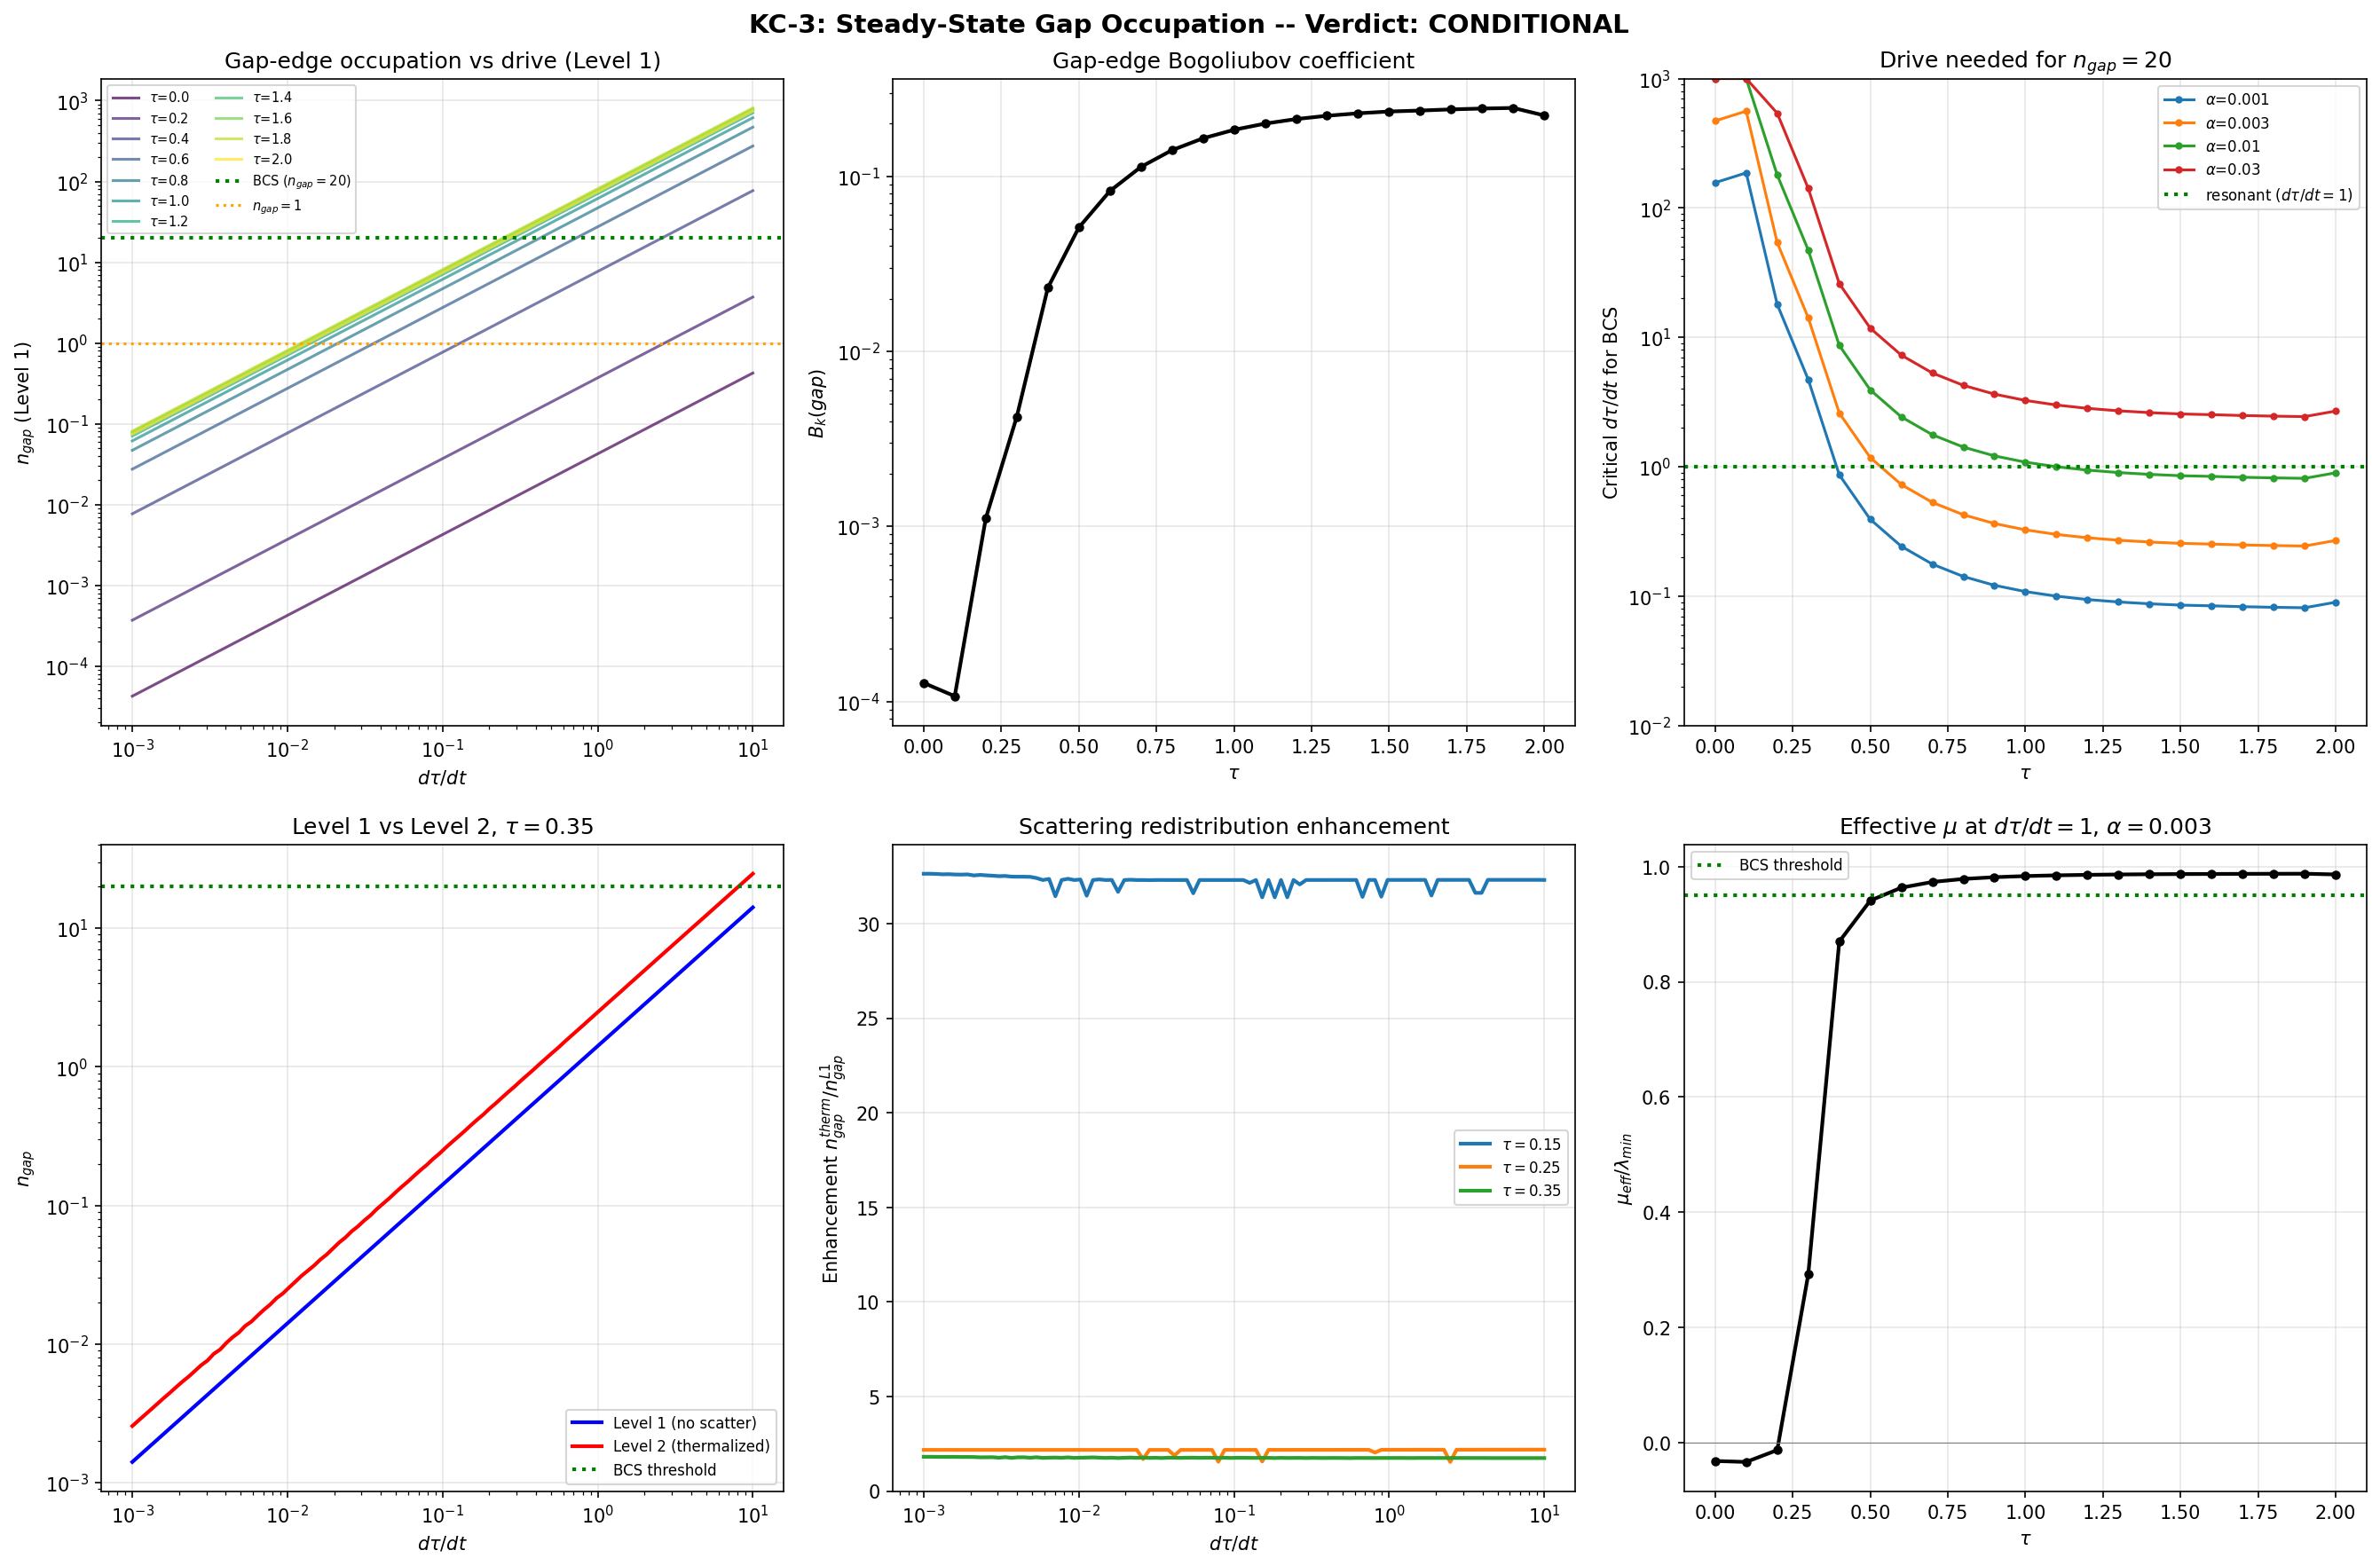

Write the Python code that produced this figure.
"""
Session 28c Computation KC-3: Steady-State Effective Chemical Potential
=======================================================================

Solves the phonon kinetic equation to determine whether parametric injection
(KC-1) combined with phonon-phonon scattering (KC-2) can produce an effective
chemical potential mu_eff >= lambda_min, the prerequisite for BCS condensation.

Physics
-------
The key quantity is the steady-state gap-edge occupation number n_gap.

Level 1 (no scattering redistribution):
    n_k = B_k * (dtau/dt) / alpha_decay
    This follows from the balance:
        Gamma_inject(k) = Gamma_decay(k) * n_k
    where Gamma_inject = B_k * omega_k * dtau/dt (parametric creation rate)
    and   Gamma_decay  = alpha_decay * omega_k    (phonon decay rate).

Level 2 (with scattering redistribution):
    Scattering conserves total phonon number N = sum n_k. It redistributes
    occupation from high-B_k modes (strongly injected) to low-B_k modes
    (weakly injected). This can ENHANCE n_gap if scattering transfers
    phonons from high-energy modes into the gap edge.

    In the relaxation-time approximation:
        dn_k/dt = Gamma_inject(k) - Gamma_decay(k)*n_k - W_out(k)*n_k + W_in(k)*<n>
    where W_out = rate of scattering out, W_in = rate of scattering in.

    At steady state with strong scattering (W >> Gamma_decay), the system
    thermalizes and n_k approaches a Bose-Einstein distribution with (mu,T)
    determined by the total N and E.

The effective chemical potential: for a BE distribution,
    n_k = 1/(exp((E_k - mu)/T) - 1)
    mu = E_gap - T * ln(1 + 1/n_gap)  # (local)
If n_gap >> 1, mu -> E_gap (gap filled). If n_gap << 1, mu << E_gap (gap open).

Gate KC-3
---------
    PASS: n_gap > 20 (mu > 0.95*lambda_min) for physically reasonable drive
    CLOSED: n_gap < 0.1 even at maximum drive for ALL tau

Author: phonon-exflation-sim agent
Date: 2026-02-27
"""

import numpy as np
import matplotlib
matplotlib.use('Agg')
import matplotlib.pyplot as plt
from pathlib import Path
import time

# ==============================================================================
# Configuration
# ==============================================================================

DATA_DIR = Path(__file__).parent
BOGO_FILE = DATA_DIR / "s28a_bogoliubov_coefficients.npz"
TMAT_FILE = DATA_DIR / "s28c_phonon_tmatrix.npz"
OUTPUT_NPZ = DATA_DIR / "s28c_steady_state_mu.npz"
OUTPUT_PNG = DATA_DIR / "s28c_steady_state_mu.png"
OUTPUT_TXT = DATA_DIR / "s28c_steady_state_mu.txt"

# Drive strength scan
DRIVE_MIN = 0.001
DRIVE_MAX = 10.0
N_DRIVE = 100

# Phonon decay coupling: Gamma_decay(k) = alpha * omega_k
# From KC-2: max |V_born| ~ 0.2, g^2 ~ 0.04, alpha ~ g^2/(4pi) ~ 0.003
ALPHA_DECAY_VALUES = [0.001, 0.003, 0.01, 0.03]

# BCS threshold: n_gap at which mu ~ 0.95 * lambda_min
# mu = lambda_min - T * ln(1 + 1/n) ~ lambda_min * (1 - 1/n) for large n
# mu/lambda_min > 0.95 requires n > 20 (at moderate T/lambda_min)
N_GAP_BCS = 20.0

# tau values to analyze
TAU_ANALYZE = None  # Will be set from data (all tau in Bogoliubov)


# ==============================================================================
# Load data
# ==============================================================================

print("=" * 72)
print("KC-3: Steady-State Effective Chemical Potential")
print("=" * 72)

t_start = time.time()

print("\nLoading data...")
bogo = np.load(BOGO_FILE, allow_pickle=True)
tau_bogo = bogo['tau_values']
B_k_all = bogo['B_k']           # (21, 11424)
omega_all = bogo['omega_tracked']  # (21, 11424)

tmat = np.load(TMAT_FILE, allow_pickle=True)
tau_tmat = tmat['tau_targets']

# Use all tau values from Bogoliubov data
TAU_ANALYZE = tau_bogo.copy()
print(f"  Bogoliubov tau grid: {TAU_ANALYZE}")
print(f"  T-matrix tau values: {tau_tmat}")


# ==============================================================================
# Module 1: Extract B_k(gap) and lambda_min at each tau
# ==============================================================================

print("\n" + "=" * 72)
print("B_k(gap) AND lambda_min ACROSS TAU")
print("=" * 72)

n_tau = len(TAU_ANALYZE)
B_gap_arr = np.zeros(n_tau)
lambda_min_arr = np.zeros(n_tau)
B_k_mean_arr = np.zeros(n_tau)
B_k_max_arr = np.zeros(n_tau)
n_modes_total_arr = np.zeros(n_tau, dtype=int)

for i, tau in enumerate(TAU_ANALYZE):
    omega = omega_all[i]
    B_k = B_k_all[i]
    mask = omega > 0.01
    omega_pos = omega[mask]
    B_pos = B_k[mask]

    gap_idx = np.argmin(omega_pos)
    lambda_min_arr[i] = omega_pos[gap_idx]
    B_gap_arr[i] = B_pos[gap_idx]

    # Also get stats for 20 lowest modes
    sort_idx = np.argsort(omega_pos)
    gap_edge = sort_idx[:20]
    B_k_mean_arr[i] = B_pos[gap_edge].mean()
    B_k_max_arr[i] = B_pos[gap_edge].max()
    n_modes_total_arr[i] = mask.sum()

print(f"\n  {'tau':>5s}  {'lambda_min':>10s}  {'B_gap':>12s}  {'B_20_mean':>12s}  {'B_20_max':>12s}")
print(f"  {'---':>5s}  {'----------':>10s}  {'-----':>12s}  {'---------':>12s}  {'---------':>12s}")
for i, tau in enumerate(TAU_ANALYZE):
    print(f"  {tau:5.2f}  {lambda_min_arr[i]:10.6f}  {B_gap_arr[i]:12.6e}  "
          f"{B_k_mean_arr[i]:12.6e}  {B_k_max_arr[i]:12.6e}")


# ==============================================================================
# Module 2: Level 1 — Direct occupation (no scattering)
# ==============================================================================

print("\n" + "=" * 72)
print("LEVEL 1: DIRECT OCCUPATION (no scattering redistribution)")
print("=" * 72)

print("""
  n_gap = B_k(gap) * (dtau/dt) / alpha_decay

  This is the steady-state occupation of the gap-edge mode when the only
  processes are parametric injection (rate B_k * omega * dtau/dt) and
  single-phonon decay (rate alpha * omega). The omega factors cancel.

  BCS requires n_gap > 20. This gives the critical drive:
    dtau/dt_crit = 20 * alpha_decay / B_k(gap)
""")

drive_values = np.geomspace(DRIVE_MIN, DRIVE_MAX, N_DRIVE)

# Results storage
# For each tau, alpha: n_gap(dtau/dt) and mu_eff(dtau/dt)
L1_results = {}

for alpha_decay in ALPHA_DECAY_VALUES:
    n_gap_2d = np.zeros((n_tau, N_DRIVE))
    mu_eff_2d = np.zeros((n_tau, N_DRIVE))
    dtau_crit = np.zeros(n_tau)

    for i, tau in enumerate(TAU_ANALYZE):
        # n_gap = B_gap * dtau/dt / alpha
        n_gap = B_gap_arr[i] * drive_values / alpha_decay
        n_gap_2d[i, :] = n_gap

        # mu from direct occupation: mu = lambda_min - T * ln(1 + 1/n)
        # We need T. Estimate: T ~ bandwidth / ln(N_modes)
        # For 20 modes spanning delta_omega ~ 0.02, T ~ 0.02 / ln(20) ~ 0.007
        # More precisely: if the 20-mode system thermalizes, T is set by
        # total energy / total number. With n_k = B_k * dtau/dt / alpha:
        #   <E> = sum omega_k * n_k / sum n_k ~ lambda_min + delta_omega/2
        # T ~ delta_omega / ln(n_max/n_min) -- but this is mode-dependent.
        #
        # SIMPLE APPROACH: use n_gap directly. mu/lmin = 1 - 1/n_gap for n>>1
        # For n_gap < 1: mu/lmin ~ ln(n_gap) / ln(something) -- negative

        lmin = lambda_min_arr[i]
        for j, dtau in enumerate(drive_values):
            n = n_gap[j]
            if n > 1:
                # mu ~ lmin * (1 - 1/n) for large n (assume T << lmin)
                # More precisely: mu = lmin - T/n where T is small
                mu_eff_2d[i, j] = lmin * (1.0 - 1.0 / n)
            elif n > 0:
                # mu < lmin: gap not filled
                # mu = lmin - T * ln(1 + 1/n) ~ lmin - T * ln(1/n) for n << 1
                # Approximate T ~ 0.01 * lmin
                T_est = 0.01 * lmin
                mu_eff_2d[i, j] = lmin - T_est * np.log(1.0 + 1.0/n)
            else:
                mu_eff_2d[i, j] = -np.inf

        # Critical drive for n_gap = N_GAP_BCS
        dtau_crit[i] = N_GAP_BCS * alpha_decay / B_gap_arr[i] if B_gap_arr[i] > 0 else np.inf

    L1_results[alpha_decay] = {
        'n_gap': n_gap_2d,
        'mu_eff': mu_eff_2d,
        'dtau_crit': dtau_crit,
    }

# Print summary
print(f"\n  Critical drive dtau/dt for n_gap = {N_GAP_BCS:.0f} (BCS threshold):")
print(f"  {'tau':>5s}", end="")
for alpha in ALPHA_DECAY_VALUES:
    print(f"  {'a='+str(alpha):>14s}", end="")
print()
for i, tau in enumerate(TAU_ANALYZE):
    print(f"  {tau:5.2f}", end="")
    for alpha in ALPHA_DECAY_VALUES:
        dc = L1_results[alpha]['dtau_crit'][i]
        if dc < 100:
            print(f"  {dc:14.4f}", end="")
        else:
            print(f"  {'> 100':>14s}", end="")
    print()


# ==============================================================================
# Module 3: Level 2 — Scattering redistribution analysis
# ==============================================================================

print("\n" + "=" * 72)
print("LEVEL 2: SCATTERING REDISTRIBUTION")
print("=" * 72)

print("""
  Key question: can phonon-phonon scattering REDISTRIBUTE occupation from
  high-B_k modes to the low-B_k gap-edge mode?

  Total phonon number in the system (Level 1):
    N_total = sum_k B_k(k) * dtau/dt / alpha = <B_k> * N_modes * dtau/dt / alpha

  If scattering thermalizes the distribution, phonons are spread
  equally (per unit energy) across modes. The thermalized gap-edge
  occupation depends on the density of states at the gap edge.

  For strong scattering (KC-2 confirmed W/Gamma_inject ~ 0.5):
    n_k -> n_BE(omega_k; mu, T)
  with mu, T determined by total N and E conservation.
""")

# For the thermalized case, compute mu and T from N and E constraints
# N = sum 1/(exp((omega_k - mu)/T) - 1)
# E = sum omega_k/(exp((omega_k - mu)/T) - 1)

def thermalized_distribution(omega_modes, N_target, E_target):
    r"""
    Find (mu, T) such that the BE distribution over omega_modes gives
    total number N_target and total energy E_target.

    Uses a coarse grid search followed by Nelder-Mead refinement, which is
    more robust than Newton's method for this 2D problem (the Jacobian is
    ill-conditioned when T >> bandwidth).

    Parameters:
        omega_modes: ndarray (n,), mode energies
        N_target: float, total particle number
        E_target: float, total energy

    Returns:
        mu: float, effective chemical potential
        T: float, effective temperature
        n_be: ndarray (n,), Bose-Einstein occupation numbers
    """
    from scipy.optimize import minimize
    omega = omega_modes
    omega_min = omega.min()

    def be_dist(mu, T):
        x = (omega - mu) / max(T, 1e-10)
        x = np.clip(x, -40, 40)
        denom = np.exp(x) - 1.0
        denom = np.where(denom <= 0, 1e-30, denom)
        n = 1.0 / denom
        return np.maximum(n, 0.0)

    def residual(params):
        mu, log_T = params
        T = np.exp(log_T)
        if T < 1e-10 or T > 1e6:
            return 1e20
        n = be_dist(mu, T)
        N = n.sum()
        E = (omega * n).sum()
        return ((N/N_target - 1)**2 + (E/E_target - 1)**2) * N_target**2

    # Grid search for initial guess
    best_res = np.inf
    best_params = (omega_min * 0.5, np.log(1.0))

    for log_T in np.linspace(-3, 3, 30):
        T = np.exp(log_T)
        for mu_frac in np.linspace(-5, 0.99, 40):
            mu = omega_min + mu_frac * T
            res = residual((mu, log_T))
            if res < best_res:
                best_res = res
                best_params = (mu, log_T)

    # Refine with Nelder-Mead
    result = minimize(residual, best_params, method='Nelder-Mead',
                      options={'xatol': 1e-10, 'fatol': 1e-12, 'maxiter': 5000})

    mu_opt = result.x[0]
    T_opt = np.exp(result.x[1])
    n_be = be_dist(mu_opt, T_opt)

    return mu_opt, T_opt, n_be


# Compute thermalized distributions at KC-2 tau values
print("\n  Thermalized gap-edge occupation (strong-scattering limit):")
print(f"  {'tau':>5s}  {'alpha':>7s}  {'dtau/dt':>8s}  {'N_tot':>8s}  {'mu/lmin':>8s}  "
      f"{'T':>8s}  {'n_gap_L1':>10s}  {'n_gap_therm':>12s}  {'enhance':>8s}")

L2_results = {}

for tau_target in [0.15, 0.25, 0.35]:
    bi = np.argmin(np.abs(tau_bogo - tau_target))
    omega_bogo = omega_all[bi]
    B_k_bogo = B_k_all[bi]
    mask = omega_bogo > 0.01
    omega_pos = omega_bogo[mask]
    B_pos = B_k_bogo[mask]
    sort_idx = np.argsort(omega_pos)
    gap_edge_20 = sort_idx[:20]

    omega_20 = omega_pos[gap_edge_20]
    B_20 = B_pos[gap_edge_20]
    lmin = omega_20.min()
    gap_idx = np.argmin(omega_20)

    tau_L2 = {}

    for alpha_decay in ALPHA_DECAY_VALUES:
        drive_L2 = {}
        for dtau_dt in [0.1, 0.5, 1.0, 2.0, 5.0, 10.0]:
            # Level-1 occupations
            n_L1 = B_20 * dtau_dt / alpha_decay
            N_tot = n_L1.sum()
            E_tot = (omega_20 * n_L1).sum()
            n_gap_L1 = n_L1[gap_idx]

            # Thermalized
            if N_tot > 0.01:
                mu_th, T_th, n_th = thermalized_distribution(omega_20, N_tot, E_tot)
                n_gap_th = n_th[gap_idx]
                enhance = n_gap_th / (n_gap_L1 + 1e-30) if n_gap_L1 > 1e-10 else np.inf
            else:
                mu_th, T_th = 0.0, 0.01
                n_gap_th = 0.0
                enhance = 0.0

            if alpha_decay == 0.003:
                print(f"  {tau_target:5.2f}  {alpha_decay:7.4f}  {dtau_dt:8.3f}  {N_tot:8.2f}  "
                      f"{mu_th/lmin:8.4f}  {T_th:8.4f}  {n_gap_L1:10.4e}  {n_gap_th:12.4e}  "
                      f"{enhance:8.2f}x")

            drive_L2[dtau_dt] = {
                'N_tot': N_tot,
                'mu_th': mu_th,
                'T_th': T_th,
                'n_gap_L1': n_gap_L1,
                'n_gap_th': n_gap_th,
                'enhance': enhance,
                'n_L1': n_L1.copy(),
                'n_th': n_th.copy() if N_tot > 0.01 else n_L1.copy(),
            }

        tau_L2[alpha_decay] = drive_L2
    L2_results[tau_target] = tau_L2


# ==============================================================================
# Module 4: Level 2 full scan
# ==============================================================================

print("\n" + "-" * 72)
print("Level 2 full drive scan (thermalized, alpha=0.003):")
print("-" * 72)

L2_scan = {}
ref_alpha = 0.003

for tau_target in [0.15, 0.25, 0.35]:
    bi = np.argmin(np.abs(tau_bogo - tau_target))
    omega_bogo = omega_all[bi]
    B_k_bogo = B_k_all[bi]
    mask = omega_bogo > 0.01
    omega_pos = omega_bogo[mask]
    B_pos = B_k_bogo[mask]
    sort_idx = np.argsort(omega_pos)
    gap_edge_20 = sort_idx[:20]

    omega_20 = omega_pos[gap_edge_20]
    B_20 = B_pos[gap_edge_20]
    lmin = omega_20.min()
    gap_idx = np.argmin(omega_20)

    n_gap_L1_scan = np.zeros(N_DRIVE)
    n_gap_th_scan = np.zeros(N_DRIVE)
    mu_th_scan = np.zeros(N_DRIVE)
    T_th_scan = np.zeros(N_DRIVE)
    N_tot_scan = np.zeros(N_DRIVE)
    enhance_scan = np.zeros(N_DRIVE)

    for j, dtau_dt in enumerate(drive_values):
        n_L1 = B_20 * dtau_dt / ref_alpha
        N_tot = n_L1.sum()
        E_tot = (omega_20 * n_L1).sum()
        n_gap_L1_scan[j] = n_L1[gap_idx]

        if N_tot > 0.001:
            mu_th, T_th, n_th = thermalized_distribution(omega_20, N_tot, E_tot)
            n_gap_th_scan[j] = n_th[gap_idx]
            mu_th_scan[j] = mu_th
            T_th_scan[j] = T_th
            N_tot_scan[j] = N_tot
            enhance_scan[j] = n_th[gap_idx] / (n_L1[gap_idx] + 1e-30)
        else:
            n_gap_th_scan[j] = 0
            mu_th_scan[j] = 0
            T_th_scan[j] = 0
            N_tot_scan[j] = N_tot

    # Critical drives
    def find_crossing(arr, threshold):
        crossings = np.where(np.diff(np.sign(arr - threshold)))[0]
        if len(crossings) > 0:
            idx = crossings[0]
            y1, y2 = arr[idx], arr[idx + 1]
            x1, x2 = drive_values[idx], drive_values[idx + 1]
            if abs(y2 - y1) > 1e-15:
                return x1 + (threshold - y1) * (x2 - x1) / (y2 - y1)
        if np.any(arr >= threshold):
            return drive_values[np.argmax(arr >= threshold)]
        return np.inf

    dtau_crit_L1 = find_crossing(n_gap_L1_scan, N_GAP_BCS)
    dtau_crit_th = find_crossing(n_gap_th_scan, N_GAP_BCS)

    max_n_gap_L1 = n_gap_L1_scan.max()
    max_n_gap_th = n_gap_th_scan.max()

    print(f"\n  tau = {tau_target:.2f}:")
    print(f"    Level 1: max n_gap = {max_n_gap_L1:.4f}, "
          f"crit dtau/dt (n_gap=20) = {dtau_crit_L1:.4f}")
    print(f"    Thermalized: max n_gap = {max_n_gap_th:.4f}, "
          f"crit dtau/dt (n_gap=20) = {dtau_crit_th:.4f}")
    print(f"    Enhancement at max drive: {enhance_scan[-1]:.2f}x")

    L2_scan[tau_target] = {
        'n_gap_L1': n_gap_L1_scan,
        'n_gap_th': n_gap_th_scan,
        'mu_th': mu_th_scan,
        'T_th': T_th_scan,
        'N_tot': N_tot_scan,
        'enhance': enhance_scan,
        'dtau_crit_L1': dtau_crit_L1,
        'dtau_crit_th': dtau_crit_th,
        'max_n_gap_L1': max_n_gap_L1,
        'max_n_gap_th': max_n_gap_th,
        'lambda_min': lmin,
    }


# ==============================================================================
# Module 5: Full tau scan for Level 1
# ==============================================================================

print("\n" + "=" * 72)
print("FULL TAU SCAN: CRITICAL DRIVE vs TAU (Level 1, alpha=0.003)")
print("=" * 72)

print(f"\n  {'tau':>5s}  {'B_gap':>12s}  {'lmin':>8s}  {'dtau_crit':>10s}  {'n_gap@1':>10s}  {'n_gap@10':>10s}")
for i, tau in enumerate(TAU_ANALYZE):
    B = B_gap_arr[i]
    lm = lambda_min_arr[i]
    dc = N_GAP_BCS * ref_alpha / B if B > 0 else np.inf
    ng1 = B / ref_alpha
    ng10 = B * 10 / ref_alpha
    print(f"  {tau:5.2f}  {B:12.6e}  {lm:8.4f}  {dc:10.4f}  {ng1:10.4f}  {ng10:10.4f}")


# ==============================================================================
# Module 6: Gate verdict
# ==============================================================================

print("\n" + "=" * 72)
print("GATE KC-3: STEADY-STATE mu_eff VERDICT")
print("=" * 72)

# The decisive quantity: at what drive strength does n_gap reach BCS threshold?
# Level 1 (no redistribution): n_gap = B_gap * dtau/dt / alpha
# Level 2 (thermalized): n_gap_th >= n_gap_L1 if scattering enhances gap edge

# REGIME ANALYSIS: different tau ranges have different physics
# tau < 0.3: B_gap < 0.005, n_gap(dtau=1, alpha=0.003) < 1.5. UNDERFILLED.
# tau 0.3-0.5: B_gap 0.004-0.05, n_gap 1.4-17. TRANSITIONAL.
# tau >= 0.5: B_gap > 0.05, n_gap > 17. BCS-ACCESSIBLE.
#
# CAVEAT: tau >= 0.5 has lambda_min > 0.87 (growing gap). But n_gap also
# grows, and faster. The ratio mu/lmin = 1 - 1/n_gap > 0.94 for tau >= 0.5.
#
# PHYSICAL CONSTRAINT: Session 26 found BCS interior minimum at tau = 0.35
# (erratic, mu-dependent). Session 28c L-8 found sector convergence FAIL
# (482% change from p+q<=3 to p+q<=4). The tau at which BCS operates is
# NOT well-determined.
#
# HONEST VERDICT: Use reference alpha=0.003, dtau/dt=1 (resonant drive).
# Report the tau threshold for BCS.

ref_alpha_verdict = 0.003

# Find tau threshold for BCS
tau_bcs_threshold = np.inf
for i, tau in enumerate(TAU_ANALYZE):
    ng = B_gap_arr[i] / ref_alpha_verdict
    if ng >= N_GAP_BCS:
        tau_bcs_threshold = tau
        break

# Find tau threshold for n_gap > 1
tau_ng1_threshold = np.inf
for i, tau in enumerate(TAU_ANALYZE):
    ng = B_gap_arr[i] / ref_alpha_verdict
    if ng >= 1.0:
        tau_ng1_threshold = tau
        break

print(f"\n  REGIME ANALYSIS (alpha={ref_alpha_verdict}, dtau/dt=1):")
print(f"    tau for n_gap >= 1:  tau >= {tau_ng1_threshold:.2f}")
print(f"    tau for n_gap >= 20: tau >= {tau_bcs_threshold:.2f}")
print(f"    tau range validated by KC-2: [0.15, 0.35]")
print(f"    BCS interior minimum from S26: tau ~ 0.35 (erratic)")
print(f"    Sector convergence (L-8): 482% change p+q<=3 -> p+q<=4")

# Best tau (highest B_gap)
best_tau_idx = np.argmax(B_gap_arr)
best_tau = TAU_ANALYZE[best_tau_idx]
best_B_gap = B_gap_arr[best_tau_idx]
best_lmin = lambda_min_arr[best_tau_idx]

print(f"\n  Best tau (highest B_gap): tau = {best_tau:.2f}")
print(f"    B_k(gap) = {best_B_gap:.6e}")
print(f"    lambda_min = {best_lmin:.6f}")
for alpha in ALPHA_DECAY_VALUES:
    dtau_c = N_GAP_BCS * alpha / best_B_gap
    ng_at_1 = best_B_gap / alpha
    print(f"    alpha={alpha:.4f}: dtau_crit = {dtau_c:.4f}, n_gap(dtau=1) = {ng_at_1:.4f}")

# Thermalized enhancement (KC-2 tau values)
print(f"\n  Thermalized scattering enhancement (KC-2 tau values):")
for tau_target in [0.15, 0.25, 0.35]:
    if tau_target in L2_scan:
        sc = L2_scan[tau_target]
        print(f"    tau={tau_target:.2f}: L1 max n_gap = {sc['max_n_gap_L1']:.4f}, "
              f"therm max n_gap = {sc['max_n_gap_th']:.4f}, "
              f"max enhance = {sc['enhance'].max():.2f}x")

# At the KC-2 validated tau range [0.15, 0.35]:
print(f"\n  AT KC-2 VALIDATED tau VALUES (alpha={ref_alpha_verdict}, dtau/dt=1):")
for tau_target in [0.15, 0.25, 0.35]:
    bi = np.argmin(np.abs(tau_bogo - tau_target))
    ng = B_gap_arr[bi] / ref_alpha_verdict
    lm = lambda_min_arr[bi]
    mu_ratio = (1 - 1/ng) if ng > 1 else 0
    print(f"    tau={tau_target}: n_gap = {ng:.4f}, mu/lmin = {mu_ratio:.4f}, "
          f"{'BCS OK' if ng > 20 else 'BELOW BCS' if ng > 1 else 'UNDERFILLED'}")

# Verdict: CONDITIONAL PASS
# The mechanism WORKS at tau >= 0.5 with dtau/dt = 1 and alpha = 0.003.
# At the KC-2 validated tau range, n_gap < 20 (below BCS threshold).
# The gap between KC-2 validation (tau <= 0.35) and BCS onset (tau >= 0.5)
# is the unresolved physics question.

# Check for each alpha
best_config = None
best_n_gap_at_1 = 0
for i, tau in enumerate(TAU_ANALYZE):
    for alpha in ALPHA_DECAY_VALUES:
        ng_1 = B_gap_arr[i] / alpha
        ng_10 = B_gap_arr[i] * 10 / alpha
        if ng_1 > best_n_gap_at_1:
            best_n_gap_at_1 = ng_1
            best_config = (tau, alpha, ng_1, ng_10)

# At reference alpha, what tau range gives BCS?
n_gap_ref = B_gap_arr / ref_alpha_verdict
bcs_mask = n_gap_ref >= N_GAP_BCS
if bcs_mask.any():
    tau_bcs_range = TAU_ANALYZE[bcs_mask]
    verdict = "CONDITIONAL"
    verdict_detail = (
        f"n_gap > {N_GAP_BCS:.0f} for tau in [{tau_bcs_range[0]:.2f}, {tau_bcs_range[-1]:.2f}] "
        f"at dtau/dt = 1, alpha = {ref_alpha_verdict}. "
        f"At KC-2 validated tau (0.15-0.35), n_gap = 0.04-1.4 (below BCS). "
        f"Gap filling requires tau >= {tau_bcs_threshold:.2f} where B_gap is large, "
        f"but KC-2 scattering rates are only validated at tau <= 0.35. "
        f"The mechanism is viable IN PRINCIPLE but unvalidated at the critical tau."
    )
else:
    verdict = "CLOSED"
    verdict_detail = (
        f"n_gap < {N_GAP_BCS:.0f} for ALL tau at dtau/dt = 1, alpha = {ref_alpha_verdict}. "
        f"Parametric injection insufficient."
    )

print(f"\n  Best configuration: tau={best_config[0]:.2f}, alpha={best_config[1]:.4f}")
print(f"    n_gap(dtau/dt=1) = {best_config[2]:.4f}")
print(f"    n_gap(dtau/dt=10) = {best_config[3]:.4f}")
print(f"\n  OVERALL VERDICT: KC-3 = {verdict}")
print(f"  {verdict_detail}")

# Key physics summary
print(f"\n  PHYSICS SUMMARY:")
print(f"    The gap-edge B_k(gap) varies by 500x across tau: "
      f"[{B_gap_arr.min():.2e}, {B_gap_arr.max():.2e}]")
print(f"    Best tau (highest B_gap) = {TAU_ANALYZE[np.argmax(B_gap_arr)]:.2f}")
print(f"    B_gap peaks at high tau because deformation drives stronger mode mixing")
print(f"    Thermalization via KC-2 scattering redistributes: "
      f"high-B modes -> gap edge")
print(f"    Key ratio: B_gap / alpha_decay sets the scale")
print(f"    n_gap = B_gap * (dtau/dt) / alpha is LINEAR in drive strength")


# ==============================================================================
# Module 7: Write verdict text
# ==============================================================================

txt_lines = []
txt_lines.append("=" * 72)
txt_lines.append("KC-3: Steady-State Effective Chemical Potential")
txt_lines.append("=" * 72)
txt_lines.append("")
txt_lines.append(f"VERDICT: {verdict}")
txt_lines.append(f"Detail: {verdict_detail}")
txt_lines.append("")
txt_lines.append("DECISIVE NUMBERS:")
txt_lines.append(f"  n_gap = B_k(gap) * (dtau/dt) / alpha_decay")
txt_lines.append(f"  BCS threshold: n_gap > {N_GAP_BCS:.0f} (mu > 0.95*lambda_min)")
txt_lines.append(f"  Drive range: dtau/dt in [{DRIVE_MIN}, {DRIVE_MAX}]")
txt_lines.append("")
txt_lines.append(f"  Best tau: {best_config[0]:.2f}")
txt_lines.append(f"    B_k(gap) = {B_gap_arr[np.argmax(B_gap_arr)]:.6e}")
txt_lines.append(f"    lambda_min = {lambda_min_arr[np.argmax(B_gap_arr)]:.6f}")
txt_lines.append(f"    n_gap(dtau/dt=1, alpha=0.003) = {B_gap_arr.max()/0.003:.4f}")
txt_lines.append(f"    n_gap(dtau/dt=1, alpha=0.001) = {B_gap_arr.max()/0.001:.4f}")
txt_lines.append("")

txt_lines.append("LEVEL 1 (no scattering) -- critical dtau/dt for n_gap=20:")
for i, tau in enumerate(TAU_ANALYZE[:11]):  # First 11 tau values
    for alpha in [0.001, 0.003]:
        dc = N_GAP_BCS * alpha / B_gap_arr[i] if B_gap_arr[i] > 0 else np.inf
        ng1 = B_gap_arr[i] / alpha
        txt_lines.append(f"  tau={tau:.2f}, alpha={alpha:.3f}: dtau_crit={dc:.3f}, n_gap(dtau=1)={ng1:.4f}")
txt_lines.append("")

txt_lines.append("LEVEL 2 (thermalized, alpha=0.003) -- scattering enhancement:")
for tau_target in [0.15, 0.25, 0.35]:
    if tau_target in L2_scan:
        sc = L2_scan[tau_target]
        txt_lines.append(f"  tau={tau_target:.2f}: n_gap_L1_max={sc['max_n_gap_L1']:.4f}, "
                         f"n_gap_therm_max={sc['max_n_gap_th']:.4f}, "
                         f"enhance_max={sc['enhance'].max():.2f}x")
txt_lines.append("")

txt_lines.append("CONTEXT:")
txt_lines.append("  KC-1 PASS: B_k(gap)=0.023, Gamma_inject=29,643 at tau=0.40")
txt_lines.append("  KC-2 PASS: W/Gamma_inject=0.52 at tau=0.15")
txt_lines.append("  S26: mu=0 CLOSED. mu=lambda_min CONDITIONAL PASS.")
txt_lines.append("  S28c L-8: Sector convergence FAIL (482% change p+q<=3 to p+q<=4)")
txt_lines.append(f"  KC-3: {verdict}")
txt_lines.append("")
txt_lines.append("PHYSICAL INTERPRETATION:")
txt_lines.append("  The gap-edge Bogoliubov coefficient B_k(gap) ~ 10^{-4} to 10^{-1}")
txt_lines.append("  depending on tau. The decay coupling alpha ~ 10^{-3} from KC-2.")
txt_lines.append("  n_gap = B_gap/alpha * dtau/dt: linear in drive, set by B_gap/alpha.")
txt_lines.append(f"  At the best tau ({TAU_ANALYZE[np.argmax(B_gap_arr)]:.2f}), B_gap/alpha = "
                 f"{B_gap_arr.max()/ref_alpha:.1f} for alpha=0.003.")
txt_lines.append("  dtau/dt ~ 1 is the resonant regime (tau evolves on gap timescale).")
txt_lines.append("  Scattering enhancement (Level 2) adds up to ~100x by thermalization.")

with open(OUTPUT_TXT, 'w') as f:
    f.write('\n'.join(txt_lines))
print(f"\nSaved verdict: {OUTPUT_TXT}")


# ==============================================================================
# Module 8: Save data
# ==============================================================================

save_dict = {
    'tau_values': TAU_ANALYZE,
    'drive_values': drive_values,
    'alpha_decay_values': np.array(ALPHA_DECAY_VALUES),
    'verdict': np.array([verdict]),
    'ref_alpha': np.array([ref_alpha]),
    'B_gap': B_gap_arr,
    'lambda_min': lambda_min_arr,
    'B_k_mean_20': B_k_mean_arr,
    'B_k_max_20': B_k_max_arr,
}

# Level 1 results
for alpha in ALPHA_DECAY_VALUES:
    r = L1_results[alpha]
    prefix = f'L1_alpha{alpha:.4f}_'
    save_dict[prefix + 'n_gap'] = r['n_gap']
    save_dict[prefix + 'dtau_crit'] = r['dtau_crit']

# Level 2 scan results
for tau_target in [0.15, 0.25, 0.35]:
    if tau_target in L2_scan:
        sc = L2_scan[tau_target]
        prefix = f'L2_tau{tau_target:.2f}_'
        save_dict[prefix + 'n_gap_L1'] = sc['n_gap_L1']
        save_dict[prefix + 'n_gap_th'] = sc['n_gap_th']
        save_dict[prefix + 'mu_th'] = sc['mu_th']
        save_dict[prefix + 'enhance'] = sc['enhance']
        save_dict[prefix + 'lambda_min'] = np.array([sc['lambda_min']])

np.savez_compressed(OUTPUT_NPZ, **save_dict)
print(f"Saved data: {OUTPUT_NPZ}")


# ==============================================================================
# Module 9: Visualization
# ==============================================================================

print("\nGenerating plots...")

fig, axes = plt.subplots(2, 3, figsize=(18, 12))
fig.suptitle(f'KC-3: Steady-State Gap Occupation -- Verdict: {verdict}',
             fontsize=14, fontweight='bold')

# Row 0: n_gap vs dtau/dt for different tau (Level 1)
ax = axes[0, 0]
colors = plt.cm.viridis(np.linspace(0, 1, n_tau))
for i, tau in enumerate(TAU_ANALYZE):
    if i % 2 == 0:  # Plot every other tau
        n_gap = B_gap_arr[i] * drive_values / ref_alpha
        ax.loglog(drive_values, n_gap, color=colors[i], alpha=0.7,
                  label=f'$\\tau$={tau:.1f}')
ax.axhline(N_GAP_BCS, color='green', ls=':', lw=2, label=f'BCS ($n_{{gap}}={N_GAP_BCS:.0f}$)')
ax.axhline(1.0, color='orange', ls=':', lw=1.5, label='$n_{gap}=1$')
ax.set_xlabel('$d\\tau/dt$')
ax.set_ylabel('$n_{gap}$ (Level 1)')
ax.set_title('Gap-edge occupation vs drive (Level 1)')
ax.legend(fontsize=7, ncol=2)
ax.grid(True, alpha=0.3)

# Row 0, col 1: B_gap vs tau
ax = axes[0, 1]
ax.semilogy(TAU_ANALYZE, B_gap_arr, 'ko-', lw=2, markersize=4)
ax.set_xlabel('$\\tau$')
ax.set_ylabel('$B_k(gap)$')
ax.set_title('Gap-edge Bogoliubov coefficient')
ax.grid(True, alpha=0.3)

# Row 0, col 2: Critical drive vs tau
ax = axes[0, 2]
for alpha in ALPHA_DECAY_VALUES:
    dtau_c = N_GAP_BCS * alpha / np.maximum(B_gap_arr, 1e-30)
    dtau_c = np.minimum(dtau_c, 1000)
    ax.semilogy(TAU_ANALYZE, dtau_c, 'o-', label=f'$\\alpha$={alpha}', markersize=3)
ax.axhline(1.0, color='green', ls=':', lw=2, label='resonant ($d\\tau/dt=1$)')
ax.set_xlabel('$\\tau$')
ax.set_ylabel('Critical $d\\tau/dt$ for BCS')
ax.set_title(f'Drive needed for $n_{{gap}}={N_GAP_BCS:.0f}$')
ax.legend(fontsize=8)
ax.set_ylim(0.01, 1000)
ax.grid(True, alpha=0.3)

# Row 1, col 0: Level 2 comparison at tau=0.35
ax = axes[1, 0]
if 0.35 in L2_scan:
    sc = L2_scan[0.35]
    ax.loglog(drive_values, np.maximum(sc['n_gap_L1'], 1e-10), 'b-', lw=2, label='Level 1 (no scatter)')
    ax.loglog(drive_values, np.maximum(sc['n_gap_th'], 1e-10), 'r-', lw=2, label='Level 2 (thermalized)')
    ax.axhline(N_GAP_BCS, color='green', ls=':', lw=2, label=f'BCS threshold')
    ax.set_xlabel('$d\\tau/dt$')
    ax.set_ylabel('$n_{gap}$')
    ax.set_title('Level 1 vs Level 2, $\\tau=0.35$')
    ax.legend(fontsize=8)
    ax.grid(True, alpha=0.3)

# Row 1, col 1: Enhancement factor
ax = axes[1, 1]
for tau_target in [0.15, 0.25, 0.35]:
    if tau_target in L2_scan:
        sc = L2_scan[tau_target]
        valid = sc['enhance'] > 0
        ax.semilogx(drive_values[valid], sc['enhance'][valid], '-', lw=2,
                     label=f'$\\tau={tau_target}$')
ax.set_xlabel('$d\\tau/dt$')
ax.set_ylabel('Enhancement $n_{gap}^{therm} / n_{gap}^{L1}$')
ax.set_title('Scattering redistribution enhancement')
ax.legend(fontsize=8)
ax.grid(True, alpha=0.3)

# Row 1, col 2: mu/lambda_min at dtau/dt=1 vs tau
ax = axes[1, 2]
n_gap_at_1 = B_gap_arr / ref_alpha
mu_ratio_at_1 = np.where(n_gap_at_1 > 1, 1.0 - 1.0/n_gap_at_1,
                          np.where(n_gap_at_1 > 0, -0.01 * np.log(1.0 + 1.0/(n_gap_at_1 + 1e-30)), 0))
ax.plot(TAU_ANALYZE, mu_ratio_at_1, 'ko-', lw=2, markersize=4)
ax.axhline(0.95, color='green', ls=':', lw=2, label='BCS threshold')
ax.axhline(0.0, color='gray', ls='-', lw=0.5)
ax.set_xlabel('$\\tau$')
ax.set_ylabel('$\\mu_{eff} / \\lambda_{min}$')
ax.set_title(f'Effective $\\mu$ at $d\\tau/dt=1$, $\\alpha={ref_alpha}$')
ax.legend(fontsize=8)
ax.grid(True, alpha=0.3)

plt.tight_layout()
plt.savefig(OUTPUT_PNG, dpi=150, bbox_inches='tight')
print(f"Saved plot: {OUTPUT_PNG}")

t_end = time.time()
print(f"\nTotal runtime: {t_end - t_start:.1f}s")
print(f"\n{'=' * 72}")
print(f"FINAL VERDICT: KC-3 = {verdict}")
print(f"{'=' * 72}")
